Run: headless pygame with SDL's dummy video driver; simulated clock (each Clock.tick advances the game by its frame time, no real sleeping); random seed 0; keys injected as events and as key.get_pressed() state; mouse plan: one left click at the window centre at the start of phase 2, then a move to the lower-right quarter at the start of phase 3.
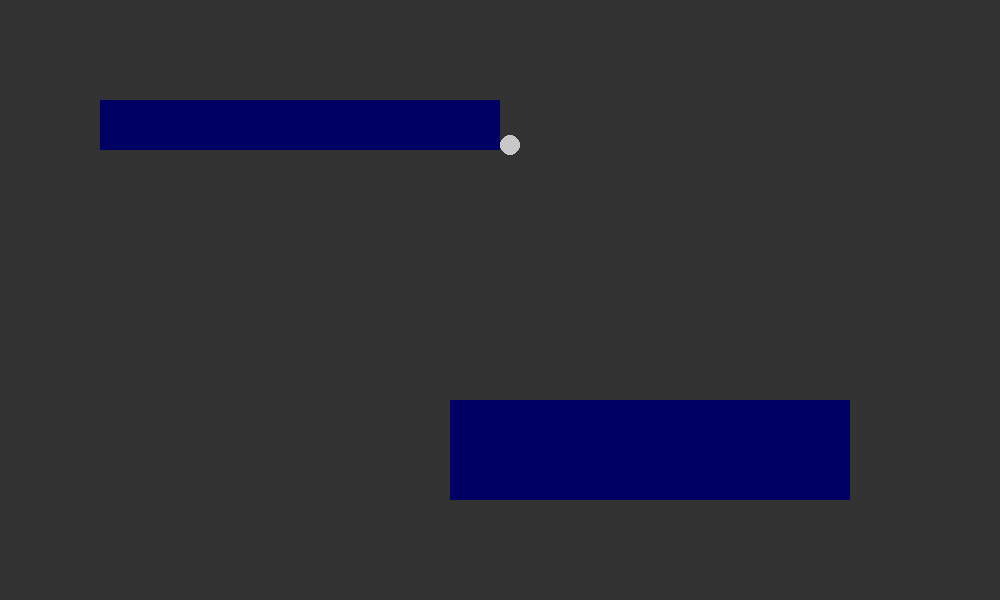
Frame 1 of 4 · flips 1–60 · no input
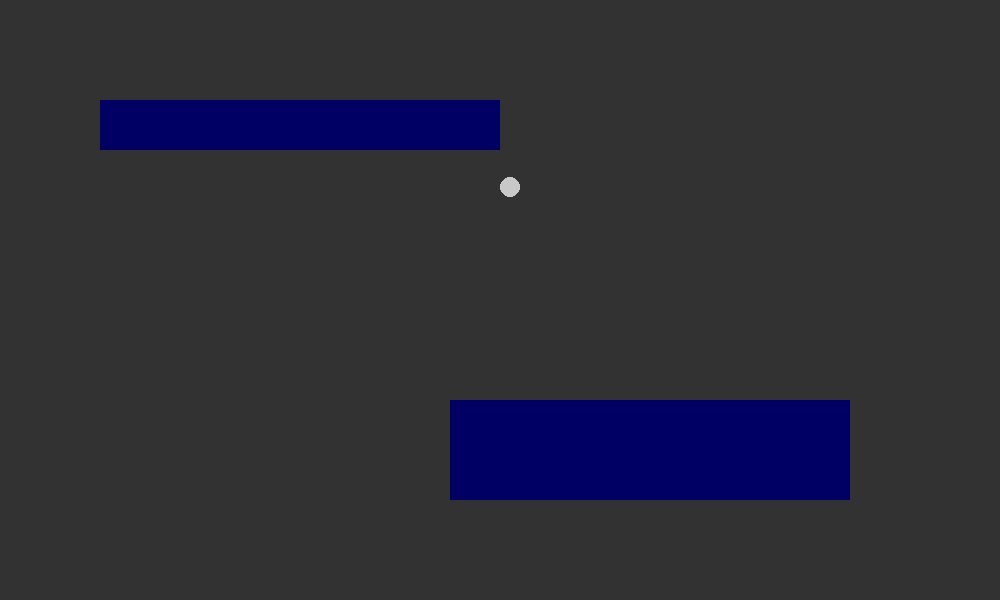
Frame 2 of 4 · flips 61–180 · clicked the window centre · tapped SPACE, RETURN · held RIGHT (→), D
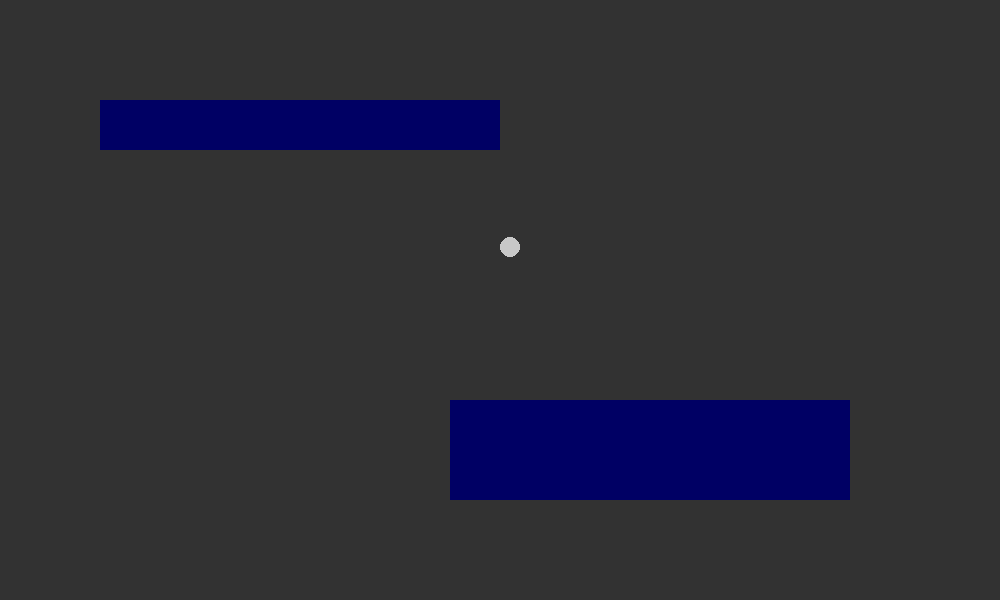
Frame 3 of 4 · flips 181–300 · moved the mouse to the lower-right quarter · held DOWN (↓), S
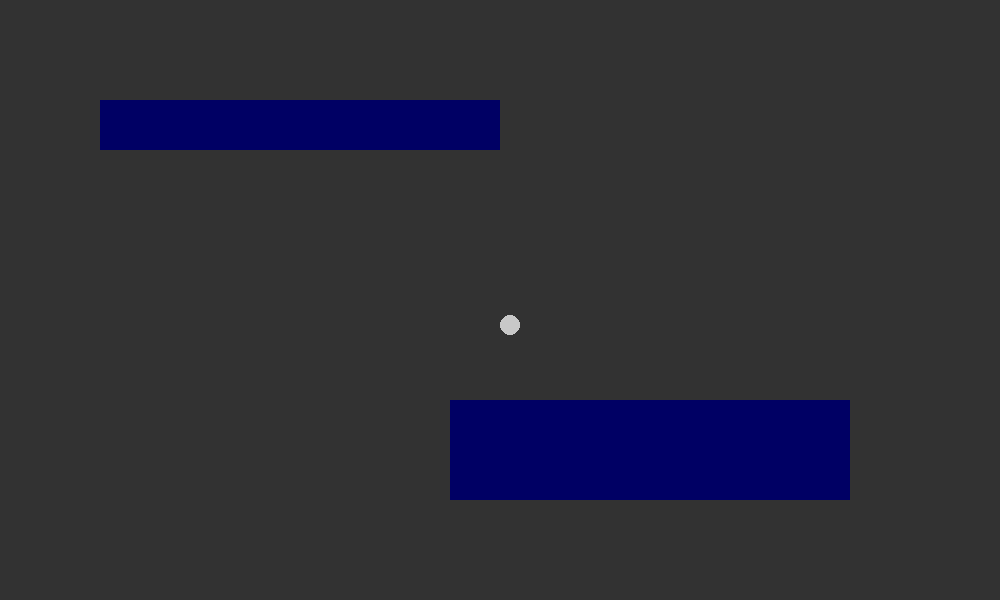
Frame 4 of 4 · flips 301–420 · held LEFT (←), A, UP (↑), W

The pygame program that drew these frames:

import pygame
pygame.init()
width = 1000
height = 600
win = pygame.display.set_mode((width, height))
clock = pygame.time.Clock()

def circleOverlap(pos1, radius, mousePos):
    if abs(pos1[0] - mousePos[0]) < radius and abs(pos1[1] - mousePos[1] < radius):
        return True
def rectOverlap(circlePos, radius, rectangle):
    if circlePos[0] + radius > rectangle[0] and circlePos[0] - radius < rectangle[0] + rectangle[2] and circlePos[1] + radius > rectangle[1] and circlePos[1] - radius < rectangle[1] + rectangle[3]:
        if ball.y + abs(ball.dy) + ball.radius > rectangle[1] + rectangle[3]:
            print((rectangle[1] + rectangle[3]) - (ball.y + abs(ball.dy) + ball.radius))
            ball.dy *= -1 # Bottom
            ball.y = rectangle[1] + rectangle[3] + ball.radius
            print("Bottom")
        elif ball.x - abs(ball.dx) - ball.radius < rectangle[0]:
            ball.dx *= -1 # Left
            ball.x = rectangle[0] - ball.radius
            print("Left")
        elif ball.x + abs(ball.dx) + ball.radius > rectangle[0] + rectangle[2]:
            ball.dx *= -1 # Right
            ball.x = rectangle[0] + rectangle[2] + ball.radius
            print("RIGHT")
        elif ball.y - abs(ball.dy) - radius < rectangle[1]:
            # ball.isFalling = False
            # ball.dx = 0
            ball.dy *= -1
            ball.y = rectangle[1] - radius
class Rectangle:
    def __init__(self, x, y, width, height):
        self.pos = (x,y)
        self.width = width
        self.height = height
    def update(self):
        pygame.draw.rect(win, (0,0,100), (self.pos[0],self.pos[1],self.width,self.height))
class Ball:
    def __init__(self):
        self.radius = 10
        self.gravity = -1
        self.x = int(width/2)
        self.y = int(height*0.1)
        self.dy = 0
        self.dx = 0
        self.isFalling = True
        self.clickMode = False
        self.friction = -0.25
        self.rightClickMode = False
    def update(self):
        if self.clickMode:
            pygame.draw.line(win, (255,0,0), (self.x,self.y), pygame.mouse.get_pos())
        elif self.rightClickMode:
            self.x = pygame.mouse.get_pos()[0]
            self.y = pygame.mouse.get_pos()[1]
        else:
            # If ball is touching ground
            if self.y + self.radius > height:
                self.isFalling = False
                self.y = height - self.radius
                self.dx = 0
            # If ball is touching roof
            elif self.y - self.radius < 0:
                self.y = 0 + self.radius
                self.dy = int(self.dy * self.friction)
            # If ball is touching right side
            elif self.x + self.radius > width:
                self.x = width - self.radius
                self.dx = int(self.dx * self.friction)
            # If ball is touching left side
            elif self.x - self.radius < 0:
                self.x = 0 + self.radius
                self.dx = int(self.dx * self.friction)
            # If ball is falling
            if self.isFalling:
                self.dy -= self.gravity
                self.y += self.dy
            self.x += self.dx
            # If ball is touching rectangle
            for rectangle in rectangles:
                rectOverlap((ball.x + ball.dx, ball.y + ball.dy), ball.radius, (rectangle.pos[0], rectangle.pos[1], rectangle.width, rectangle.height))
        pygame.draw.circle(win, (200,200,200), (self.x,self.y), self.radius)
    def launch(self, mousePos):
        self.dy = int((mousePos[1] - self.y) * 0.1)
        self.dx = int((mousePos[0] - self.x) * 0.1)
        ball.isFalling = True
ball = Ball()
rectangles = [Rectangle(100, 100, 400, 50), Rectangle(450, 400, 400, 100)]
while True:
    clock.tick(60)
    win.fill((50,50,50))
    for event in pygame.event.get():
        if event == pygame.QUIT:
            exit()
        if event.type == pygame.MOUSEBUTTONDOWN and event.button == 1:
            if circleOverlap((ball.x, ball.y), ball.radius, pygame.mouse.get_pos()):
                ball.clickMode = True
        if event.type == pygame.MOUSEBUTTONDOWN and event.button == 3:
            if circleOverlap((ball.x, ball.y), ball.radius, pygame.mouse.get_pos()):
                ball.clickMode = False
                ball.rightClickMode = True
        if event.type == pygame.MOUSEBUTTONUP:
            if ball.clickMode == True:
                ball.clickMode = False
                ball.launch(pygame.mouse.get_pos())
            elif ball.rightClickMode == True:
                ball.rightClickMode = False
                ball.isFalling = True
    # Draw rectangles
    for rectangle in rectangles:
        rectangle.update()
    # Draw ball
    ball.update()
    pygame.display.update()
